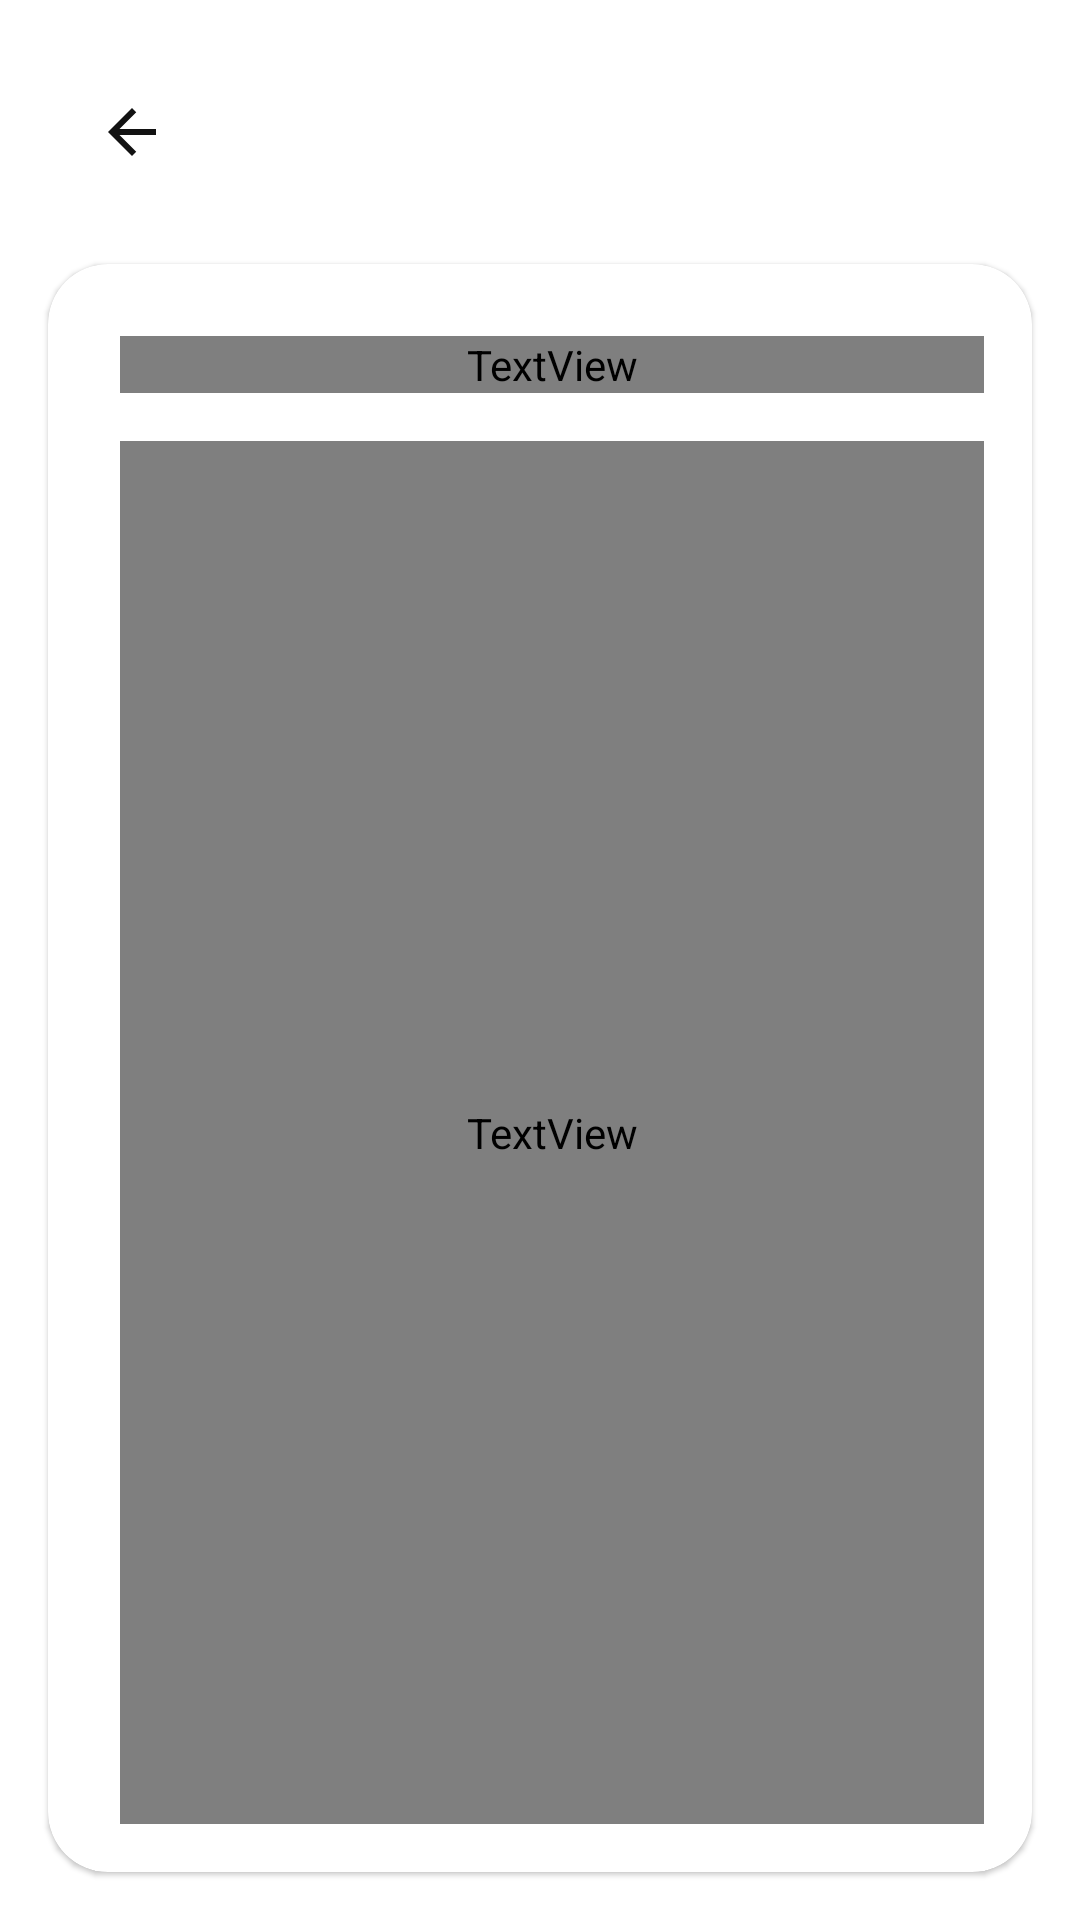

This screen was rendered from an Android layout file. Write that file and the resources it references.
<!-- AndroidManifest.xml: application theme AppTheme -->
<!-- res/layout/activity_note.xml -->
<?xml version="1.0" encoding="utf-8"?>
<androidx.constraintlayout.widget.ConstraintLayout xmlns:android="http://schemas.android.com/apk/res/android"
    xmlns:app="http://schemas.android.com/apk/res-auto"
    xmlns:tools="http://schemas.android.com/tools"
    android:layout_width="match_parent"
    android:layout_height="match_parent"
    android:transitionName="shared_element_container"
    tools:context=".screens.NoteActivity">

    <com.google.android.material.floatingactionbutton.FloatingActionButton
        android:id="@+id/backButton"
        android:layout_width="wrap_content"
        android:layout_height="wrap_content"
        android:layout_marginStart="16dp"
        android:layout_marginTop="16dp"
        android:clickable="true"
        android:onClick="back"
        app:tint="@color/foreground"
        app:backgroundTint="@color/background"
        app:borderWidth="0dp"
        app:elevation="0dp"
        app:layout_constraintStart_toStartOf="parent"
        app:layout_constraintTop_toTopOf="parent"
        app:srcCompat="@drawable/ic_outline_arrow_back_24" />

    <com.google.android.material.floatingactionbutton.FloatingActionButton
        android:id="@+id/deleteNote"
        android:layout_width="wrap_content"
        android:layout_height="wrap_content"
        android:layout_marginTop="16dp"
        android:layout_marginEnd="16dp"
        android:clickable="true"
        android:onClick="delete"
        app:tint="@color/foreground"
        app:backgroundTint="@color/background"
        app:borderWidth="0dp"
        app:elevation="0dp"
        app:layout_constraintEnd_toEndOf="parent"
        app:layout_constraintTop_toTopOf="parent"
        app:srcCompat="@drawable/ic_outline_delete" />

    <com.google.android.material.floatingactionbutton.FloatingActionButton
        android:id="@+id/editNote"
        android:layout_width="wrap_content"
        android:layout_height="wrap_content"
        android:layout_marginTop="16dp"
        android:clickable="true"
        android:onClick="edit"
        app:tint="@color/foreground"
        app:backgroundTint="@color/background"
        app:borderWidth="0dp"
        app:elevation="0dp"
        app:layout_constraintEnd_toStartOf="@+id/deleteNote"
        app:layout_constraintTop_toTopOf="parent"
        app:srcCompat="@drawable/ic_outline_create" />

    <com.google.android.material.card.MaterialCardView
        android:id="@+id/note_cardview"
        android:layout_width="match_parent"
        android:layout_height="0dp"
        android:layout_marginStart="16dp"
        android:layout_marginTop="16dp"
        android:layout_marginEnd="16dp"
        android:layout_marginBottom="16dp"
        app:cardCornerRadius="20dp"
        app:layout_constraintBottom_toBottomOf="parent"
        app:layout_constraintEnd_toEndOf="parent"
        app:layout_constraintHorizontal_bias="0.0"
        app:layout_constraintStart_toStartOf="parent"
        app:layout_constraintTop_toBottomOf="@+id/editNote">

        <androidx.constraintlayout.widget.ConstraintLayout
            android:layout_width="match_parent"
            android:layout_height="match_parent">

            <TextView
                android:id="@+id/title_view"
                android:layout_width="0dp"
                android:layout_height="wrap_content"
                android:layout_marginStart="24dp"
                android:layout_marginTop="24dp"
                android:layout_marginEnd="16dp"
                android:fontFamily="google-sans"
                android:textColor="#000000"
                android:textSize="30sp"
                android:textStyle="bold"
                app:layout_constraintEnd_toEndOf="parent"
                app:layout_constraintStart_toStartOf="parent"
                app:layout_constraintTop_toTopOf="parent" />

            <TextView
                android:id="@+id/value_view"
                android:layout_width="match_parent"
                android:layout_height="0dp"
                android:layout_marginStart="24dp"
                android:layout_marginTop="16dp"
                android:layout_marginEnd="16dp"
                android:layout_marginBottom="16dp"
                android:fontFamily="google-sans"
                android:textColor="#000000"
                android:textSize="24sp"
                android:textIsSelectable="true"
                android:linksClickable="true"
                android:autoLink="all"
                app:layout_constraintBottom_toBottomOf="parent"
                app:layout_constraintEnd_toEndOf="parent"
                app:layout_constraintStart_toStartOf="parent"
                app:layout_constraintTop_toBottomOf="@+id/title_view" />
        </androidx.constraintlayout.widget.ConstraintLayout>
    </com.google.android.material.card.MaterialCardView>
</androidx.constraintlayout.widget.ConstraintLayout>
<!-- resources referenced by this layout -->
<resources>
  <color name="background">#FFFFFF</color>
  <color name="foreground">#121212</color>
  <!-- drawable ic_outline_arrow_back_24 (drawable) -->
  <vector xmlns:android="http://schemas.android.com/apk/res/android"
      android:width="24dp"
      android:height="24dp"
      android:viewportWidth="24"
      android:viewportHeight="24"
      android:fillColor="#FFFFFF">
    <path
        android:fillColor="#FFFFFF"
        android:pathData="M20,11H7.83l5.59,-5.59L12,4l-8,8 8,8 1.41,-1.41L7.83,13H20v-2z"/>
  </vector>
  <style name="AppTheme" parent="Theme.MaterialComponents.DayNight.NoActionBar">
          
          <item name="colorPrimary">@color/colorPrimary</item>
          <item name="colorPrimaryDark">@color/colorPrimaryDark</item>
          <item name="colorAccent">@color/colorAccent</item>
          <item name="android:navigationBarColor">@android:color/transparent</item>
          <item name="android:statusBarColor">@android:color/transparent</item>
          <item name="android:windowLightNavigationBar">@bool/isLight</item>
          <item name="android:windowLightStatusBar">@bool/isLight</item>
          <item name="android:windowActivityTransitions">true</item>
          <item name="android:windowEnterTransition">@transition/fade</item>
          <item name="android:windowExitTransition">@transition/fade</item>
      </style>
  <color name="colorPrimary">#ef5350</color>
  <color name="colorPrimaryDark">#ef5350</color>
  <color name="colorAccent">#ef5350</color>
</resources>
